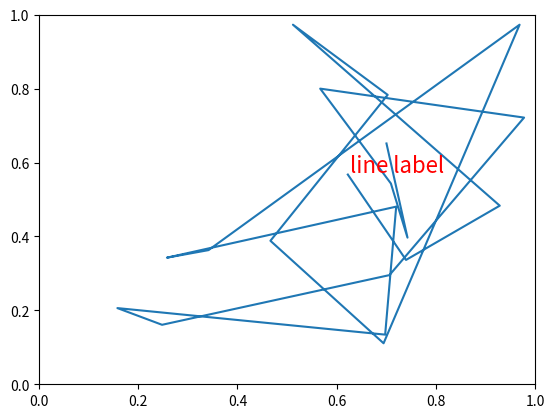

The matplotlib source for this figure:
# [redacted]
import numpy as np
import matplotlib.pyplot as plt
import matplotlib.lines as lines
import matplotlib.transforms as mtransforms
import matplotlib.text as mtext


class MyLine(lines.Line2D):
    def __init__(self, *args, **kwargs):
        # we'll update the position when the line data is set
        self.text = mtext.Text(0, 0, '')
        lines.Line2D.__init__(self, *args, **kwargs)

        # we can't access the label attr until *after* the line is
        # inited
        self.text.set_text(self.get_label())

    def set_figure(self, figure):
        self.text.set_figure(figure)
        lines.Line2D.set_figure(self, figure)

    def set_axes(self, axes):
        self.text.set_axes(axes)
        lines.Line2D.set_axes(self, axes)

    def set_transform(self, transform):
        # 2 pixel offset
        texttrans = transform + mtransforms.Affine2D().translate(2, 2)
        self.text.set_transform(texttrans)
        lines.Line2D.set_transform(self, transform)

    def set_data(self, x, y):
        if len(x):
            self.text.set_position((x[-1], y[-1]))

        lines.Line2D.set_data(self, x, y)

    def draw(self, renderer):
        # draw my label at the end of the line with 2 pixel offset
        lines.Line2D.draw(self, renderer)
        self.text.draw(renderer)

# Fixing random state for reproducibility
np.random.seed(19680801)


fig, ax = plt.subplots()
x, y = np.random.rand(2, 20)
line = MyLine(x, y, mfc='red', ms=12, label='line label')
#line.text.set_text('line label')
line.text.set_color('red')
line.text.set_fontsize(16)


ax.add_line(line)


plt.show()
